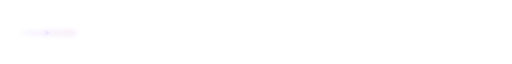
t = 0.00 s
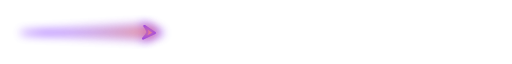
t = 0.09 s
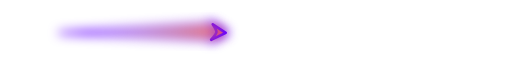
t = 0.16 s
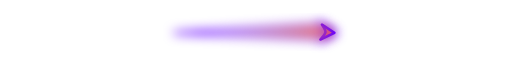
t = 0.25 s
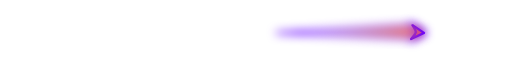
t = 0.34 s
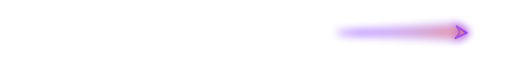
t = 0.41 s

The animated SVG that drew these frames (rendered in a browser with its animation timeline set to each time). Animation: 23 SMIL elements (animate=23); one cycle of 0.50 s, repeats indefinitely.

<svg width="241" height="25" viewBox="0 0 241 25" fill="none" xmlns="http://www.w3.org/2000/svg">
<g id="Property 1=Default" clip-path="url(#clip0_4576_32197)">
<g id="particleStraight" opacity="0.1">
<g id="Vector 100" filter="url(#filter0_f_4576_32197)">
<path d="M23.0002 12.9999L21.7347 13.6703C22.2851 12.7294 22.1853 12.9336 21.6942 12.1632L23.0002 12.9999Z" fill="#FF6F5A">
                                    <animate attributeName="d" values="M23.0002 12.9999L21.7347 13.6703C22.2851 12.7294 22.1853 12.9336 21.6942 12.1632L23.0002 12.9999Z;M90.0979 12.9016L82.2422 17.1035C85.688 11.2605 85.0618 12.5283 82.0595 7.78622L90.0979 12.9016Z;M158.098 12.9017L150.633 16.8945C153.907 11.3422 153.312 12.5469 150.459 8.04085L158.098 12.9017Z;M214.097 12.9057L207.414 16.4803C210.345 11.5096 209.813 12.5881 207.258 8.55401L214.097 12.9057Z;M238.81 12.9042L234.92 14.9852C236.626 12.0915 236.316 12.7194 234.829 10.3709L238.81 12.9042Z" begin="0s" dur="0.5s" repeatCount="indefinite" fill="freeze" calcMode="linear" keyTimes="0;0.25;0.5;0.75;1"/></path>
<path d="M23.0002 12.9999L21.7347 13.6703C22.2851 12.7294 22.1853 12.9336 21.6942 12.1632L23.0002 12.9999Z" stroke="#6600FF" stroke-width="0.622538" stroke-linejoin="round">
                                    <animate attributeName="d" values="M23.0002 12.9999L21.7347 13.6703C22.2851 12.7294 22.1853 12.9336 21.6942 12.1632L23.0002 12.9999Z;M90.0979 12.9016L82.2422 17.1035C85.688 11.2605 85.0618 12.5283 82.0595 7.78622L90.0979 12.9016Z;M158.098 12.9017L150.633 16.8945C153.907 11.3422 153.312 12.5469 150.459 8.04085L158.098 12.9017Z;M214.097 12.9057L207.414 16.4803C210.345 11.5096 209.813 12.5881 207.258 8.55401L214.097 12.9057Z;M238.81 12.9042L234.92 14.9852C236.626 12.0915 236.316 12.7194 234.829 10.3709L238.81 12.9042Z" begin="0s" dur="0.5s" repeatCount="indefinite" fill="freeze" calcMode="linear" keyTimes="0;0.25;0.5;0.75;1"/>
                                    <animate attributeName="stroke-width" values="0.622538;1.25703;1.19448;1.06937;0.622538" begin="0s" dur="0.5s" repeatCount="indefinite" fill="freeze" calcMode="linear" keyTimes="0;0.25;0.5;0.75;1"/></path>
</g>
<path id="Vector 103" d="M22.8811 12.9984L21.7622 13.522C22.2898 12.935 22.2662 12.9279 21.8772 12.3357L22.8811 12.9984Z" fill="#FF6F5A" stroke="#6600FF" stroke-width="0.622538" stroke-linejoin="round">
                                    <animate attributeName="d" values="M22.8811 12.9984L21.7622 13.522C22.2898 12.935 22.2662 12.9279 21.8772 12.3357L22.8811 12.9984Z;M89.3636 12.9023L82.4213 16.1908C85.7097 12.537 85.5643 12.4942 83.1853 8.8499L89.3636 12.9023Z;M157.399 12.9023L150.803 16.0272C153.927 12.5551 153.789 12.5145 151.529 9.05157L157.399 12.9023Z;M213.472 12.9043L207.566 15.7018C210.364 12.5935 210.24 12.5571 208.216 9.45685L213.472 12.9043Z;M238.447 12.9043L235.008 14.5329C236.637 12.7233 236.565 12.7022 235.387 10.8973L238.447 12.9043Z" begin="0s" dur="0.5s" repeatCount="indefinite" fill="freeze" calcMode="linear" keyTimes="0;0.25;0.5;0.75;1"/>
                                    <animate attributeName="stroke-width" values="0.622538;1.25703;1.19448;1.06937;0.622538" begin="0s" dur="0.5s" repeatCount="indefinite" fill="freeze" calcMode="linear" keyTimes="0;0.25;0.5;0.75;1"/></path>
<g id="Vector 102" filter="url(#filter1_f_4576_32197)">
<path d="M33.9767 11.7202L10 12.9062L33.7905 14.0492L36.096 13.096L33.9767 11.7202Z" fill="url(#paint0_linear_4576_32197)">
                                    <animate attributeName="d" values="M33.9767 11.7202L10 12.9062L33.7905 14.0492L36.096 13.096L33.9767 11.7202Z;M82.928 8.75372L9.71289 12.9062L82.3081 15.867L89.3666 12.9062L82.928 8.75372Z;M151.285 8.96037L81.7129 12.9062L150.695 15.7197L157.403 12.9062L151.285 8.96037Z;M207.998 9.37561L145.713 12.9082L207.47 15.427L213.475 12.9082L207.998 9.37561Z;M235.259 10.8497L199 12.9062L234.952 14.3726L238.448 12.9062L235.259 10.8497Z" begin="0s" dur="0.5s" repeatCount="indefinite" fill="freeze" calcMode="linear" keyTimes="0;0.25;0.5;0.75;1"/></path>
<path d="M33.9767 11.7202L10 12.9062L33.7905 14.0492L36.096 13.096L33.9767 11.7202Z" stroke="#6600FF" stroke-width="0.622538">
                                    <animate attributeName="d" values="M33.9767 11.7202L10 12.9062L33.7905 14.0492L36.096 13.096L33.9767 11.7202Z;M82.928 8.75372L9.71289 12.9062L82.3081 15.867L89.3666 12.9062L82.928 8.75372Z;M151.285 8.96037L81.7129 12.9062L150.695 15.7197L157.403 12.9062L151.285 8.96037Z;M207.998 9.37561L145.713 12.9082L207.47 15.427L213.475 12.9082L207.998 9.37561Z;M235.259 10.8497L199 12.9062L234.952 14.3726L238.448 12.9062L235.259 10.8497Z" begin="0s" dur="0.5s" repeatCount="indefinite" fill="freeze" calcMode="linear" keyTimes="0;0.25;0.5;0.75;1"/>
                                    <animate attributeName="stroke-width" values="0.622538;1.25703;1.19448;1.06937;0.622538" begin="0s" dur="0.5s" repeatCount="indefinite" fill="freeze" calcMode="linear" keyTimes="0;0.25;0.5;0.75;1"/></path>
</g>

                                    <animate attributeName="opacity" values="0.1;1;1;1;0.01" begin="0s" dur="0.5s" repeatCount="indefinite" fill="freeze" calcMode="linear" keyTimes="0;0.25;0.5;0.75;1"/></g>
</g>
<defs>
<filter id="filter0_f_4576_32197" x="18.8927" y="9.36141" width="6.90902" height="7.11117" filterUnits="userSpaceOnUse" color-interpolation-filters="sRGB">
<feFlood flood-opacity="0" result="BackgroundImageFix"/>
<feBlend mode="normal" in="SourceGraphic" in2="BackgroundImageFix" result="shape"/>
<feGaussianBlur stdDeviation="1.24508" result="effect1_foregroundBlur_4576_32197">
                                    <animate attributeName="stdDeviation" values="1.24508;2.51406;2.38895;2.13873;1.24508" begin="0s" dur="0.5s" repeatCount="indefinite" fill="freeze" calcMode="linear" keyTimes="0;0.25;0.5;0.75;1"/>
                                    </feGaussianBlur>

                                    
                                    <animate attributeName="x" values="18.8927;76.4025;145.084;202.446;232.027" begin="0s" dur="0.5s" repeatCount="indefinite" fill="freeze" calcMode="linear" keyTimes="0;0.25;0.5;0.75;1"/>
                                    <animate attributeName="y" values="9.36141;2.13008;2.66546;3.74206;7.57039" begin="0s" dur="0.5s" repeatCount="indefinite" fill="freeze" calcMode="linear" keyTimes="0;0.25;0.5;0.75;1"/>
                                    <animate attributeName="width" values="6.90902;19.3521;18.3878;16.4631;9.5848" begin="0s" dur="0.5s" repeatCount="indefinite" fill="freeze" calcMode="linear" keyTimes="0;0.25;0.5;0.75;1"/>
                                    <animate attributeName="height" values="7.11117;20.6305;19.6046;17.551;10.2166" begin="0s" dur="0.5s" repeatCount="indefinite" fill="freeze" calcMode="linear" keyTimes="0;0.25;0.5;0.75;1"/></filter>
<filter id="filter1_f_4576_32197" x="7.49422" y="8.91414" width="31.7577" height="7.93929" filterUnits="userSpaceOnUse" color-interpolation-filters="sRGB">
<feFlood flood-opacity="0" result="BackgroundImageFix"/>
<feBlend mode="normal" in="SourceGraphic" in2="BackgroundImageFix" result="shape"/>
<feGaussianBlur stdDeviation="1.24508" result="effect1_foregroundBlur_4576_32197">
                                    <animate attributeName="stdDeviation" values="1.24508;2.51406;2.38895;2.13873;1.24508" begin="0s" dur="0.5s" repeatCount="indefinite" fill="freeze" calcMode="linear" keyTimes="0;0.25;0.5;0.75;1"/>
                                    </feGaussianBlur>

                                    
                                    <animate attributeName="x" values="7.49422;4.64961;76.9008;141.405;196.492" begin="0s" dur="0.5s" repeatCount="indefinite" fill="freeze" calcMode="linear" keyTimes="0;0.25;0.5;0.75;1"/>
                                    <animate attributeName="y" values="8.91414;3.08711;3.57561;4.55456;8.04305" begin="0s" dur="0.5s" repeatCount="indefinite" fill="freeze" calcMode="linear" keyTimes="0;0.25;0.5;0.75;1"/>
                                    <animate attributeName="width" values="31.7577;91.0885;86.5558;77.4895;45.1112" begin="0s" dur="0.5s" repeatCount="indefinite" fill="freeze" calcMode="linear" keyTimes="0;0.25;0.5;0.75;1"/>
                                    <animate attributeName="height" values="7.93929;18.441;17.5246;15.6897;9.13265" begin="0s" dur="0.5s" repeatCount="indefinite" fill="freeze" calcMode="linear" keyTimes="0;0.25;0.5;0.75;1"/></filter>
<linearGradient id="paint0_linear_4576_32197" x1="10.6571" y1="12.7315" x2="35.9177" y2="12.7873" gradientUnits="userSpaceOnUse">
<stop offset="0.18" stop-color="#994336" stop-opacity="0"/>
<stop offset="1" stop-color="#FF6F5A" stop-opacity="0.9"/>

                                    
                                    <animate attributeName="x1" values="10.6571;11.7225;83.6225;147.422;199.995" begin="0s" dur="0.5s" repeatCount="indefinite" fill="freeze" calcMode="linear" keyTimes="0;0.25;0.5;0.75;1"/>
                                    <animate attributeName="y1" values="12.7315;12.3582;12.3855;12.442;12.6348" begin="0s" dur="0.5s" repeatCount="indefinite" fill="freeze" calcMode="linear" keyTimes="0;0.25;0.5;0.75;1"/>
                                    <animate attributeName="x2" values="35.9177;88.8185;156.882;213.009;238.177" begin="0s" dur="0.5s" repeatCount="indefinite" fill="freeze" calcMode="linear" keyTimes="0;0.25;0.5;0.75;1"/>
                                    <animate attributeName="y2" values="12.7873;13.0889;13.0799;13.0636;12.9967" begin="0s" dur="0.5s" repeatCount="indefinite" fill="freeze" calcMode="linear" keyTimes="0;0.25;0.5;0.75;1"/></linearGradient>
<clipPath id="clip0_4576_32197">
<rect width="241" height="25" fill="white"/>
</clipPath>
</defs>
</svg>